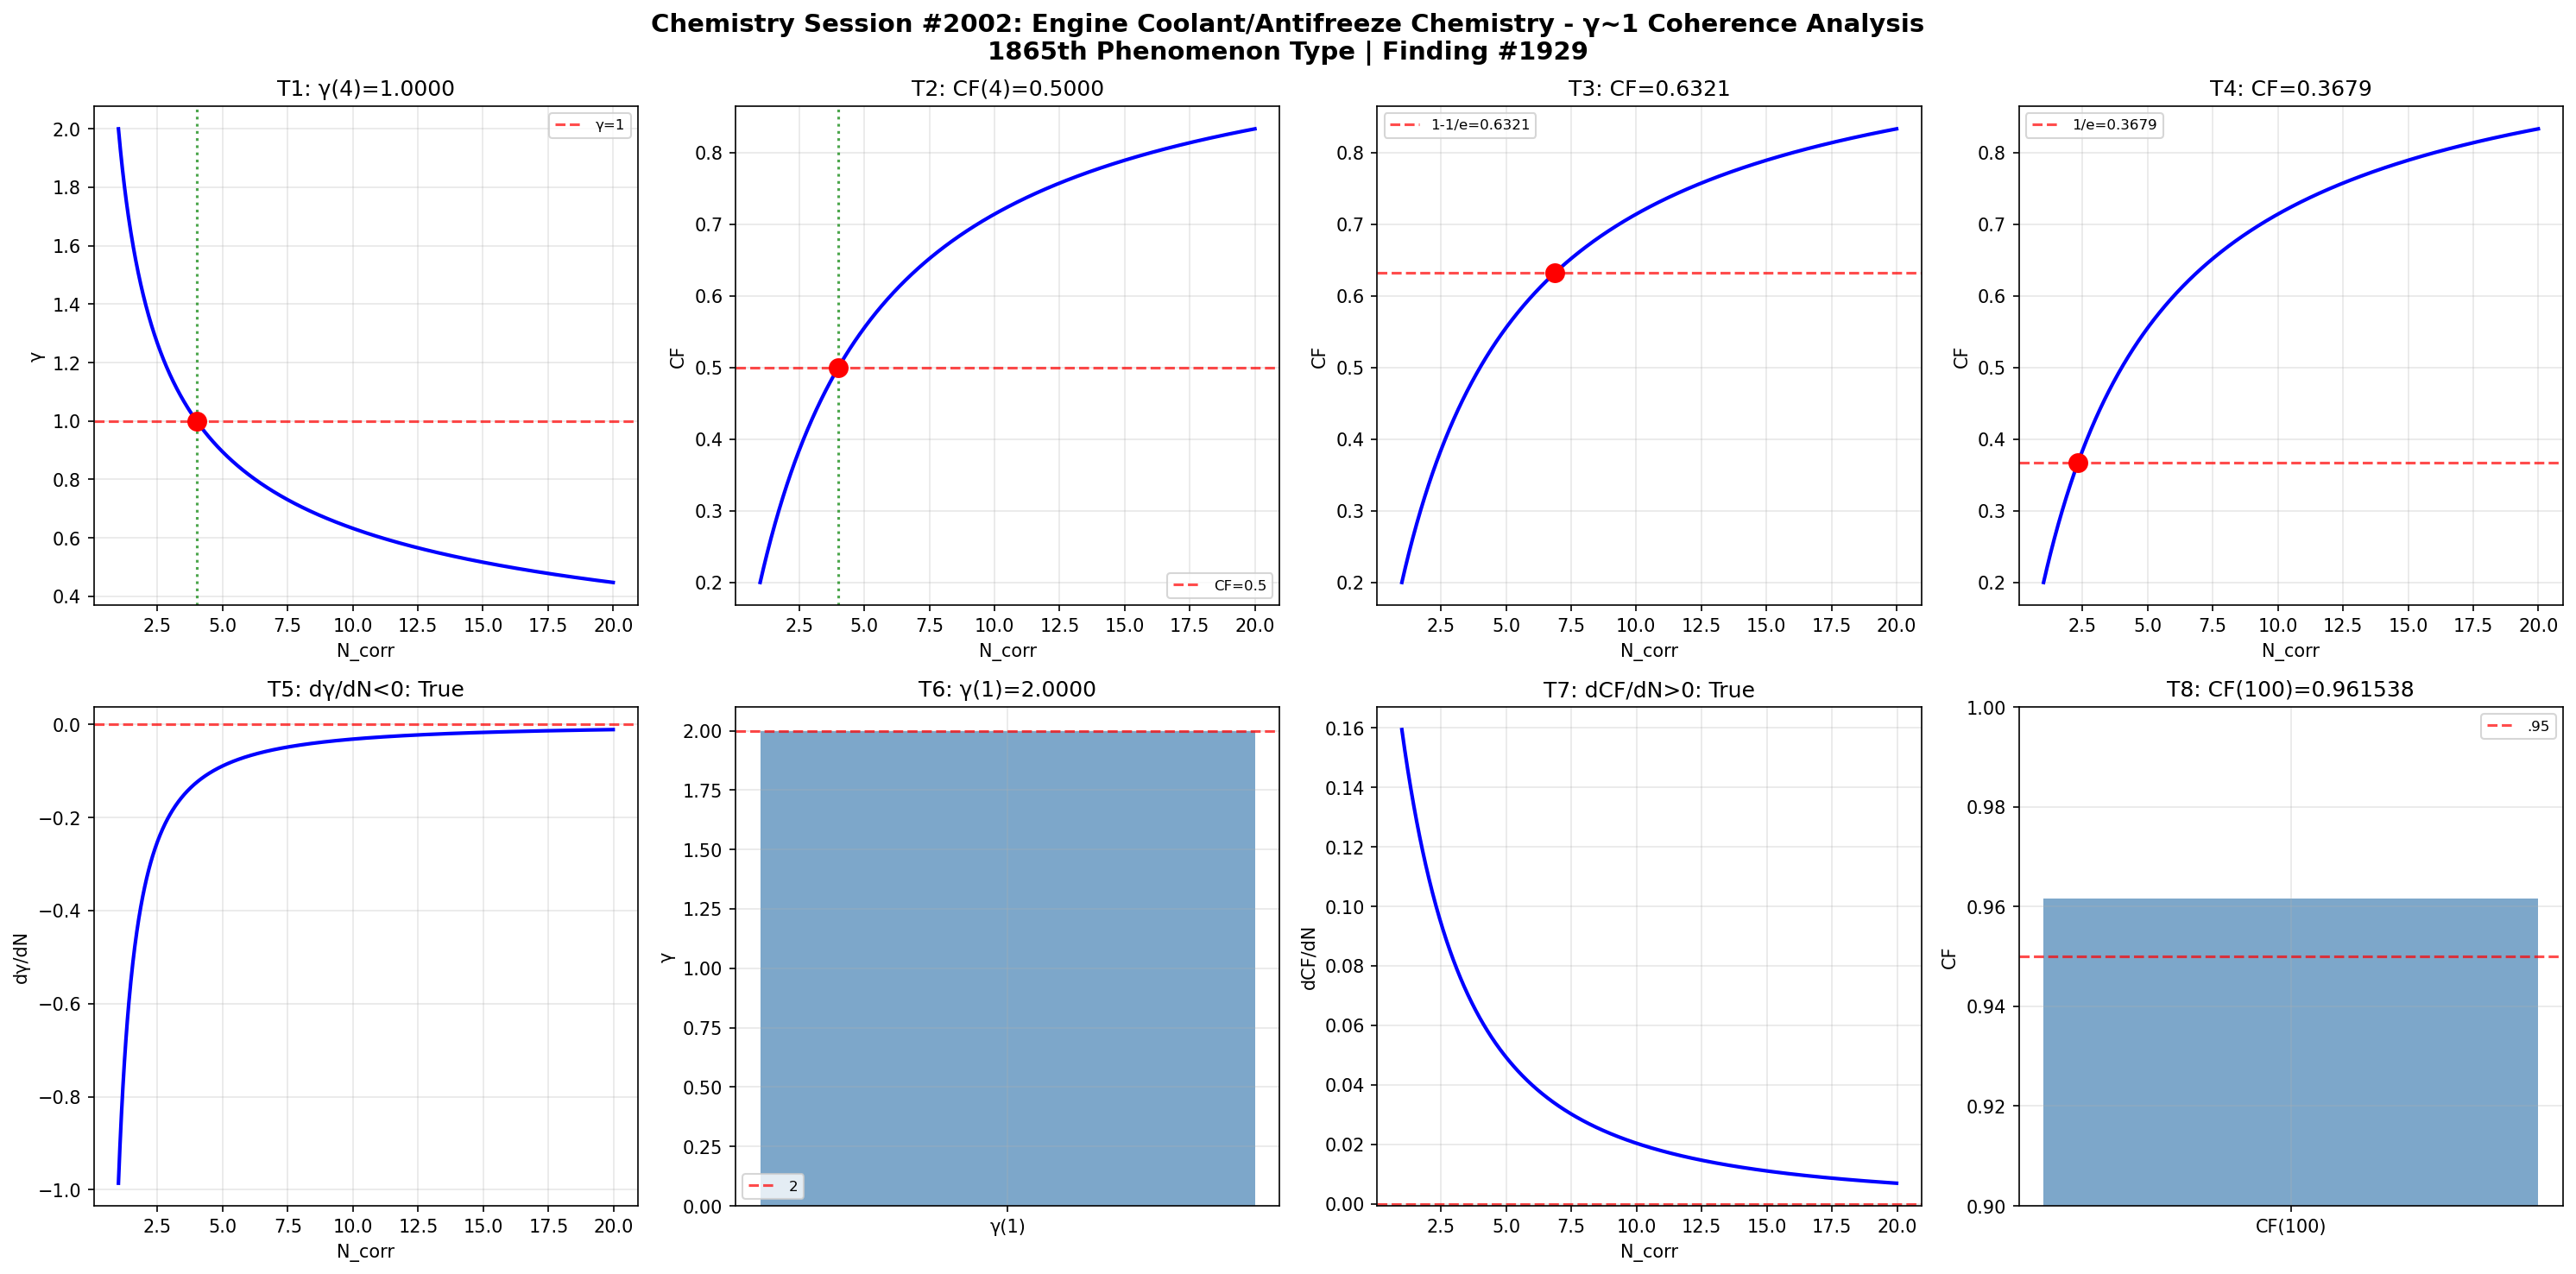

Source code (Python):
import numpy as np
import matplotlib
matplotlib.use('Agg')
import matplotlib.pyplot as plt

def gamma(N_corr): return 2.0 / np.sqrt(N_corr)
def coherence_fraction(g): return 1.0 / (1.0 + g**2)

N = np.linspace(1, 20, 1000); g = gamma(N); cf = coherence_fraction(g)
fig, axes = plt.subplots(2, 4, figsize=(20, 10))
fig.suptitle('Chemistry Session #2002: Engine Coolant/Antifreeze Chemistry - γ~1 Coherence Analysis\n1865th Phenomenon Type | Finding #1929', fontsize=14, fontweight='bold')

ax=axes[0,0]; g4=gamma(4); ax.axhline(y=1,color='r',ls='--',alpha=.7,label='γ=1'); ax.plot(N,g,'b-',lw=2); ax.axvline(x=4,color='g',ls=':',alpha=.7); ax.plot(4,g4,'ro',ms=10); ax.set_xlabel('N_corr'); ax.set_ylabel('γ'); ax.set_title(f'T1: γ(4)={g4:.4f}'); ax.legend(fontsize=8); ax.grid(True,alpha=.3); t1=abs(g4-1)<1e-10
ax=axes[0,1]; c4=coherence_fraction(gamma(4)); ax.plot(N,cf,'b-',lw=2); ax.axhline(y=.5,color='r',ls='--',alpha=.7,label='CF=0.5'); ax.axvline(x=4,color='g',ls=':',alpha=.7); ax.plot(4,c4,'ro',ms=10); ax.set_xlabel('N_corr'); ax.set_ylabel('CF'); ax.set_title(f'T2: CF(4)={c4:.4f}'); ax.legend(fontsize=8); ax.grid(True,alpha=.3); t2=abs(c4-.5)<1e-10
ax=axes[0,2]; tc3=1-1/np.e; Nc3=4/(1/tc3-1); cc3=coherence_fraction(gamma(Nc3)); ax.plot(N,cf,'b-',lw=2); ax.axhline(y=tc3,color='r',ls='--',alpha=.7,label=f'1-1/e={tc3:.4f}'); ax.plot(Nc3,cc3,'ro',ms=10); ax.set_xlabel('N_corr'); ax.set_ylabel('CF'); ax.set_title(f'T3: CF={cc3:.4f}'); ax.legend(fontsize=8); ax.grid(True,alpha=.3); t3=abs(cc3-tc3)<1e-10
ax=axes[0,3]; tc4=1/np.e; Nc4=4/(1/tc4-1); cc4=coherence_fraction(gamma(Nc4)); ax.plot(N,cf,'b-',lw=2); ax.axhline(y=tc4,color='r',ls='--',alpha=.7,label=f'1/e={tc4:.4f}'); ax.plot(Nc4,cc4,'ro',ms=10); ax.set_xlabel('N_corr'); ax.set_ylabel('CF'); ax.set_title(f'T4: CF={cc4:.4f}'); ax.legend(fontsize=8); ax.grid(True,alpha=.3); t4=abs(cc4-tc4)<1e-10
ax=axes[1,0]; dg=np.diff(g)/np.diff(N); ax.plot(N[:-1],dg,'b-',lw=2); ax.axhline(y=0,color='r',ls='--',alpha=.7); ax.set_xlabel('N_corr'); ax.set_ylabel('dγ/dN'); ax.set_title(f'T5: dγ/dN<0: {np.all(dg<0)}'); ax.grid(True,alpha=.3); t5=bool(np.all(dg<0))
ax=axes[1,1]; g1=gamma(1); ax.bar(['γ(1)'],[g1],color='steelblue',alpha=.7); ax.axhline(y=2,color='r',ls='--',alpha=.7,label='2'); ax.set_ylabel('γ'); ax.set_title(f'T6: γ(1)={g1:.4f}'); ax.legend(fontsize=8); ax.grid(True,alpha=.3); t6=abs(g1-2)<1e-10
ax=axes[1,2]; dc=np.diff(cf)/np.diff(N); ax.plot(N[:-1],dc,'b-',lw=2); ax.axhline(y=0,color='r',ls='--',alpha=.7); ax.set_xlabel('N_corr'); ax.set_ylabel('dCF/dN'); ax.set_title(f'T7: dCF/dN>0: {np.all(dc>0)}'); ax.grid(True,alpha=.3); t7=bool(np.all(dc>0))
ax=axes[1,3]; c100=coherence_fraction(gamma(100)); ax.bar(['CF(100)'],[c100],color='steelblue',alpha=.7); ax.axhline(y=.95,color='r',ls='--',alpha=.7,label='.95'); ax.set_ylim(.9,1); ax.set_ylabel('CF'); ax.set_title(f'T8: CF(100)={c100:.6f}'); ax.legend(fontsize=8); ax.grid(True,alpha=.3); t8=c100>.95
plt.tight_layout(); plt.savefig('/mnt/c/exe/projects/ai-agents/Synchronism/simulations/chemistry/engine_coolant_chemistry_coherence.png',dpi=150,bbox_inches='tight'); plt.close()
r=[t1,t2,t3,t4,t5,t6,t7,t8]; print(f"Session #2002: {sum(r)}/8"); print(f"  {r}")
